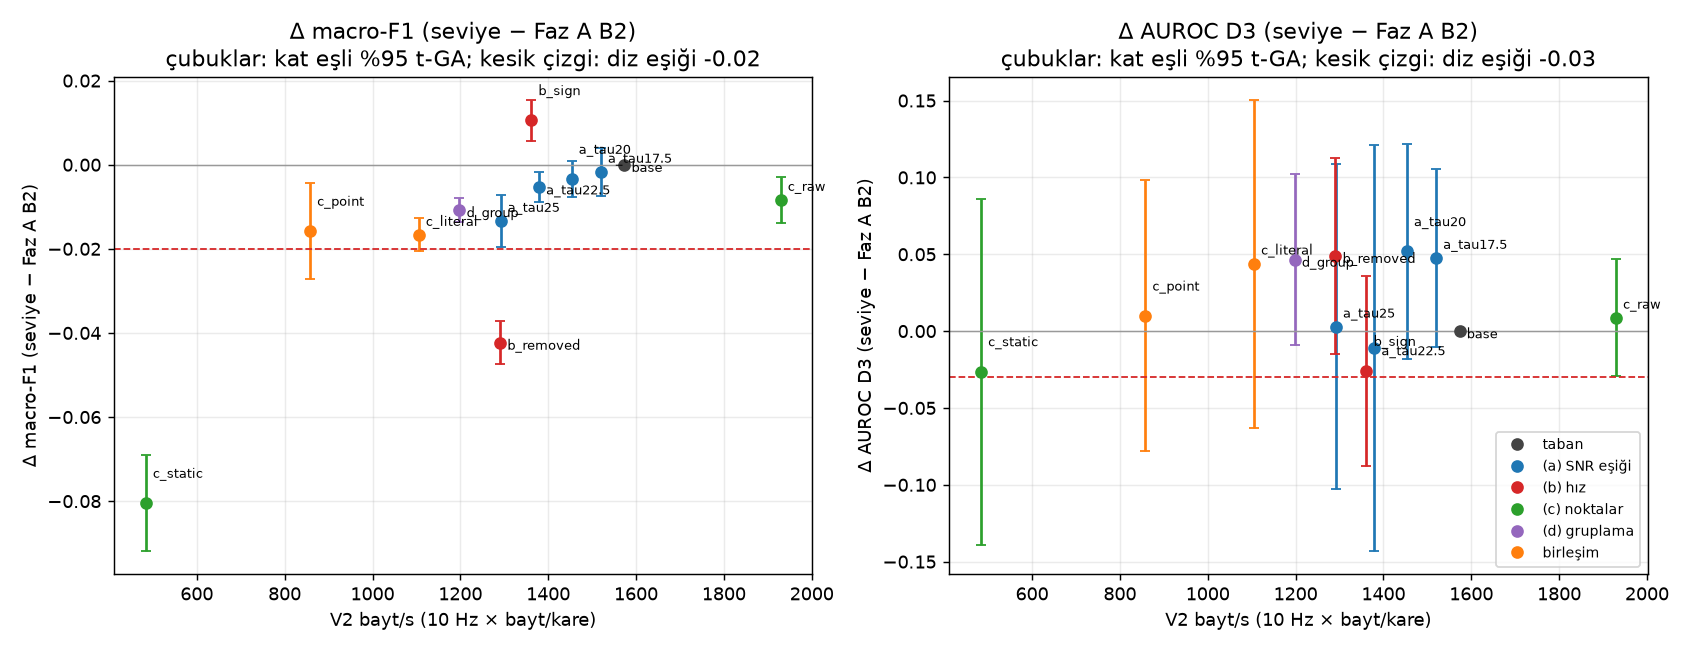

Data behind this chart, as committed beside it:
tag, axis, label, tau_db, vel, pts, group, f1_mean, f1_sd, acc_mean, df1_mean, df1_sd, df1_lo, df1_hi, df1_min, df1_max, auroc, auroc_sd, dauc_mean, dauc_sd, dauc_lo, dauc_hi, dauc_min, dauc_max
base, -, merged / tam (taban), 15.0, full, merged, False, 0.8564, 0.01219, 0.8841, 0.0, 0.0, 0.0, 0.0, 0.0, 0.0, 0.9237, 0.03519, 0.0, 0.0, 0.0, 0.0, 0.0, 0.0
a_tau17.5, a, SNR >= 17.5 dB, 17.5, full, merged, False, 0.8548, 0.01538, 0.8835, -0.001678, 0.004624, -0.007419, 0.004064, -0.006875, 0.004395, 0.9713, 0.0255, 0.0476, 0.04674, -0.01043, 0.1056, -0.02462, 0.1046
a_tau20, a, SNR >= 20 dB, 20.0, full, merged, False, 0.853, 0.01034, 0.8816, -0.003425, 0.003389, -0.007634, 0.0007831, -0.006422, 0.002213, 0.9755, 0.03138, 0.05184, 0.0563, -0.01807, 0.1218, -0.04206, 0.1022
a_tau22.5, a, SNR >= 22.5 dB, 22.5, full, merged, False, 0.8511, 0.01074, 0.8811, -0.005344, 0.002847, -0.00888, -0.001809, -0.00855, -0.002023, 0.9127, 0.0932, -0.01101, 0.1066, -0.1433, 0.1213, -0.1427, 0.1002
a_tau25, a, SNR >= 25 dB, 25.0, full, merged, False, 0.8431, 0.0105, 0.8736, -0.01336, 0.004972, -0.01953, -0.007188, -0.01821, -0.005584, 0.9266, 0.08388, 0.00289, 0.08531, -0.103, 0.1088, -0.1085, 0.1023
b_sign, b, hiz: yalniz isaret, 15.0, sign, merged, False, 0.867, 0.0128, 0.8924, 0.01053, 0.003967, 0.005603, 0.01545, 0.005599, 0.01599, 0.8976, 0.05654, -0.02608, 0.0498, -0.08791, 0.03575, -0.108, 0.0118
b_removed, b, hiz: cikarilmis, 15.0, removed, merged, False, 0.8142, 0.01286, 0.8403, -0.04229, 0.004099, -0.04738, -0.0372, -0.04717, -0.03738, 0.9727, 0.03184, 0.04904, 0.0514, -0.01478, 0.1129, 0.002228, 0.1057
c_raw, c, nokta: ham (v=0 dahil), 15.0, full, raw, False, 0.8481, 0.01046, 0.8775, -0.00838, 0.004354, -0.01379, -0.002974, -0.01538, -0.003738, 0.9324, 0.02107, 0.008679, 0.03056, -0.02927, 0.04663, -0.02965, 0.05149
c_static, c, nokta: yalniz v=0, 15.0, full, static, False, 0.776, 0.007059, 0.8026, -0.08047, 0.009233, -0.09194, -0.06901, -0.08952, -0.06515, 0.8974, 0.08728, -0.02634, 0.09066, -0.1389, 0.08623, -0.1536, 0.06926
d_group, d, tepe gruplama acik, 15.0, full, merged, True, 0.8457, 0.01095, 0.874, -0.01075, 0.002241, -0.01353, -0.007966, -0.0127, -0.006881, 0.9703, 0.04295, 0.04657, 0.04473, -0.008973, 0.1021, -0.01388, 0.1008
combo_literal, combo, birlesim (literal secimler), 20.0, full, merged, True, 0.8397, 0.01169, 0.8685, -0.0167, 0.003165, -0.02063, -0.01277, -0.02204, -0.01372, 0.9676, 0.05416, 0.04389, 0.08589, -0.06276, 0.1505, -0.1057, 0.1014
combo_point, combo, birlesim (nokta-tahmin secimleri), 25.0, sign, merged, True, 0.8407, 0.006889, 0.8668, -0.01578, 0.009119, -0.0271, -0.004456, -0.0234, -0.0009566, 0.9336, 0.0757, 0.009874, 0.07098, -0.07826, 0.09801, -0.09369, 0.1057
